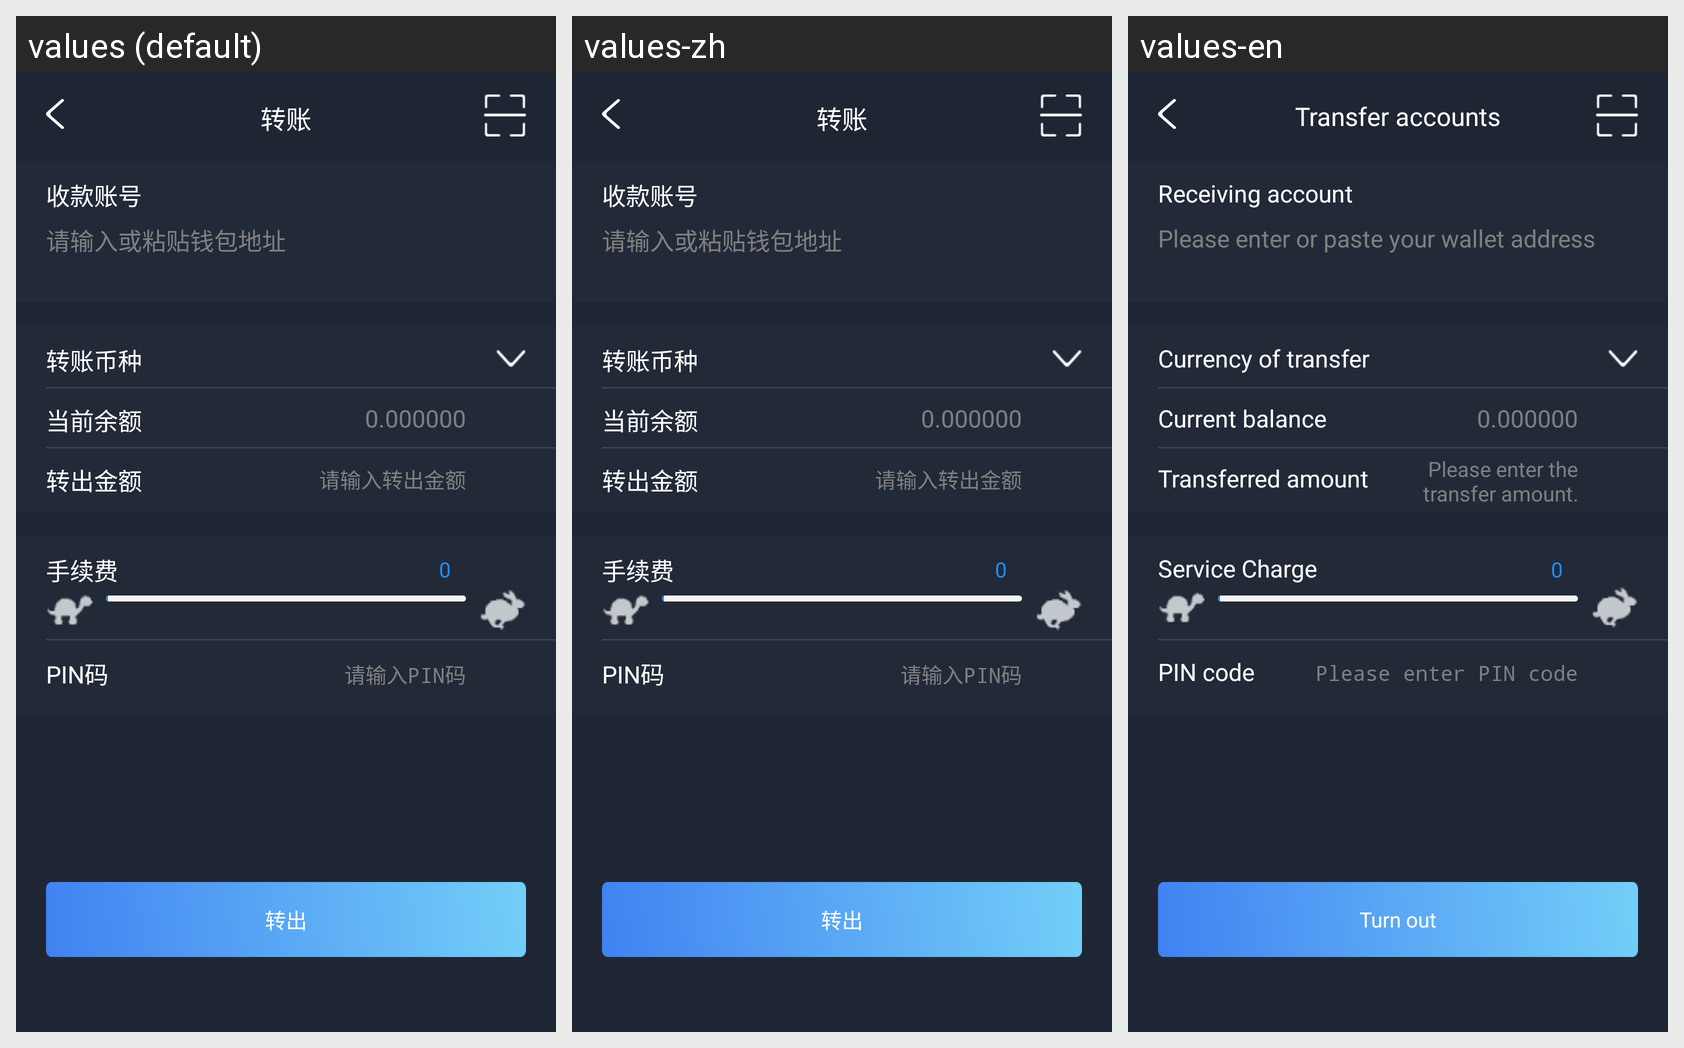

Locale-by-locale string values for the Android screen shown in this grid:
Android screen res/layout/fragment3.xml rendered under 3 locales, left to right: values (default), values-zh, values-en. Device: Nexus 5 (rendered at 1080×1920; each locale shown at half size, 540×960, under a caption strip naming it); theme android:Theme.NoTitleBar.
Strings drawn on this screen, with the default value and each locale's value (text and hints the layout hard-codes, and strings that could not be matched under every locale, appear in the picture but are not listed):

f2
  values: 转账
  values-zh: 转账
  values-en: Transfer accounts

fff1
  values: 收款账号
  values-zh: 收款账号
  values-en: Receiving account

fff2
  values: 请输入或粘贴钱包地址
  values-zh: 请输入或粘贴钱包地址
  values-en: Please enter or paste your wallet address

fff3
  values: 转账币种
  values-zh: 转账币种
  values-en: Currency of transfer

fff4
  values: 当前余额
  values-zh: 当前余额
  values-en: Current balance

fff5
  values: 转出金额
  values-zh: 转出金额
  values-en: Transferred amount

fff6
  values: 请输入转出金额
  values-zh: 请输入转出金额
  values-en: Please enter the transfer amount.

fff7
  values: 手续费
  values-zh: 手续费
  values-en: Service Charge

fff9
  values: PIN码
  values-zh: PIN码
  values-en: PIN code

fff10
  values: 请输入PIN码
  values-zh: 请输入PIN码
  values-en: Please enter PIN code

fff11
  values: 转出
  values-zh: 转出
  values-en: Turn out
